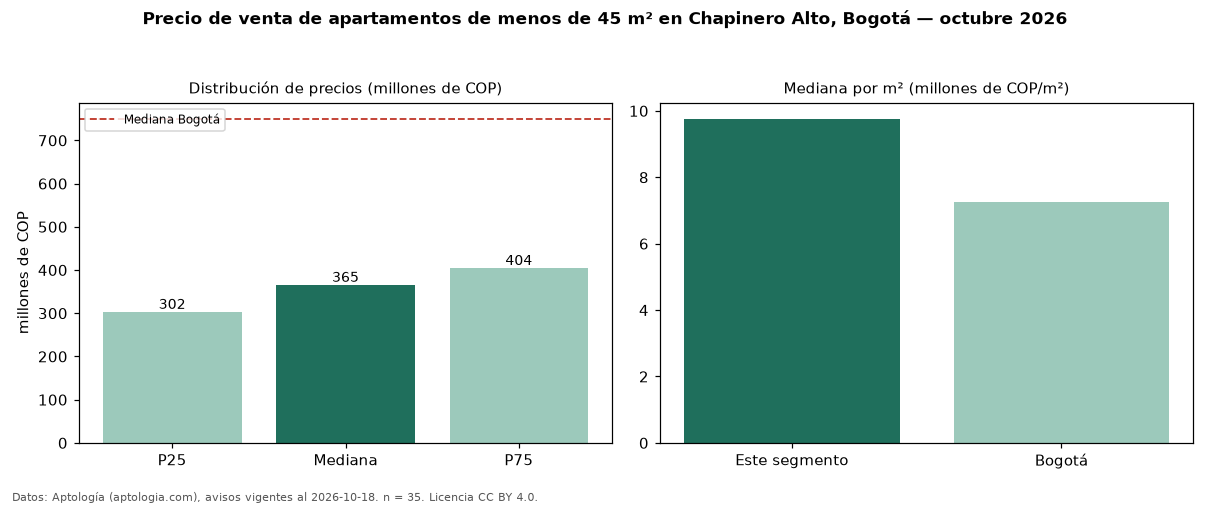

Source data for this figure (header and first rows):
seccion, metrica, valor, moneda, n
filtro, area1, de menos de 45 m², , 35
precio, p25, 302500000, COP, 35
precio, mediana, 365000000, COP, 35
precio, p75, 404000000, COP, 35
precio, minimo, 255000000, COP, 35
precio, maximo, 580000000, COP, 35
m2, mediana_precio_m2, 9761905, COP, 35
m2, area_mediana_m2, 39.0, m2, 35
admin, mediana_admin_mes, 458000, COP, 30
banos, mediana_banos, 1.0, , 
parqueadero, pct_con_parqueadero, 63.6, %, 33
estrato, estrato_mas_frecuente, 4, , 34
habitaciones, 1, 365000000, COP, 33
ciudad, mediana_ciudad_referencia, 750000000, COP, 
ciudad, mediana_m2_ciudad, 7261905, COP, 
fuente, fecha_datos, 2026-10-18, , 
fuente, atribucion, https://www.aptologia.com/venta/bogota/c…, , 
fuente, licencia, CC BY 4.0, , 
